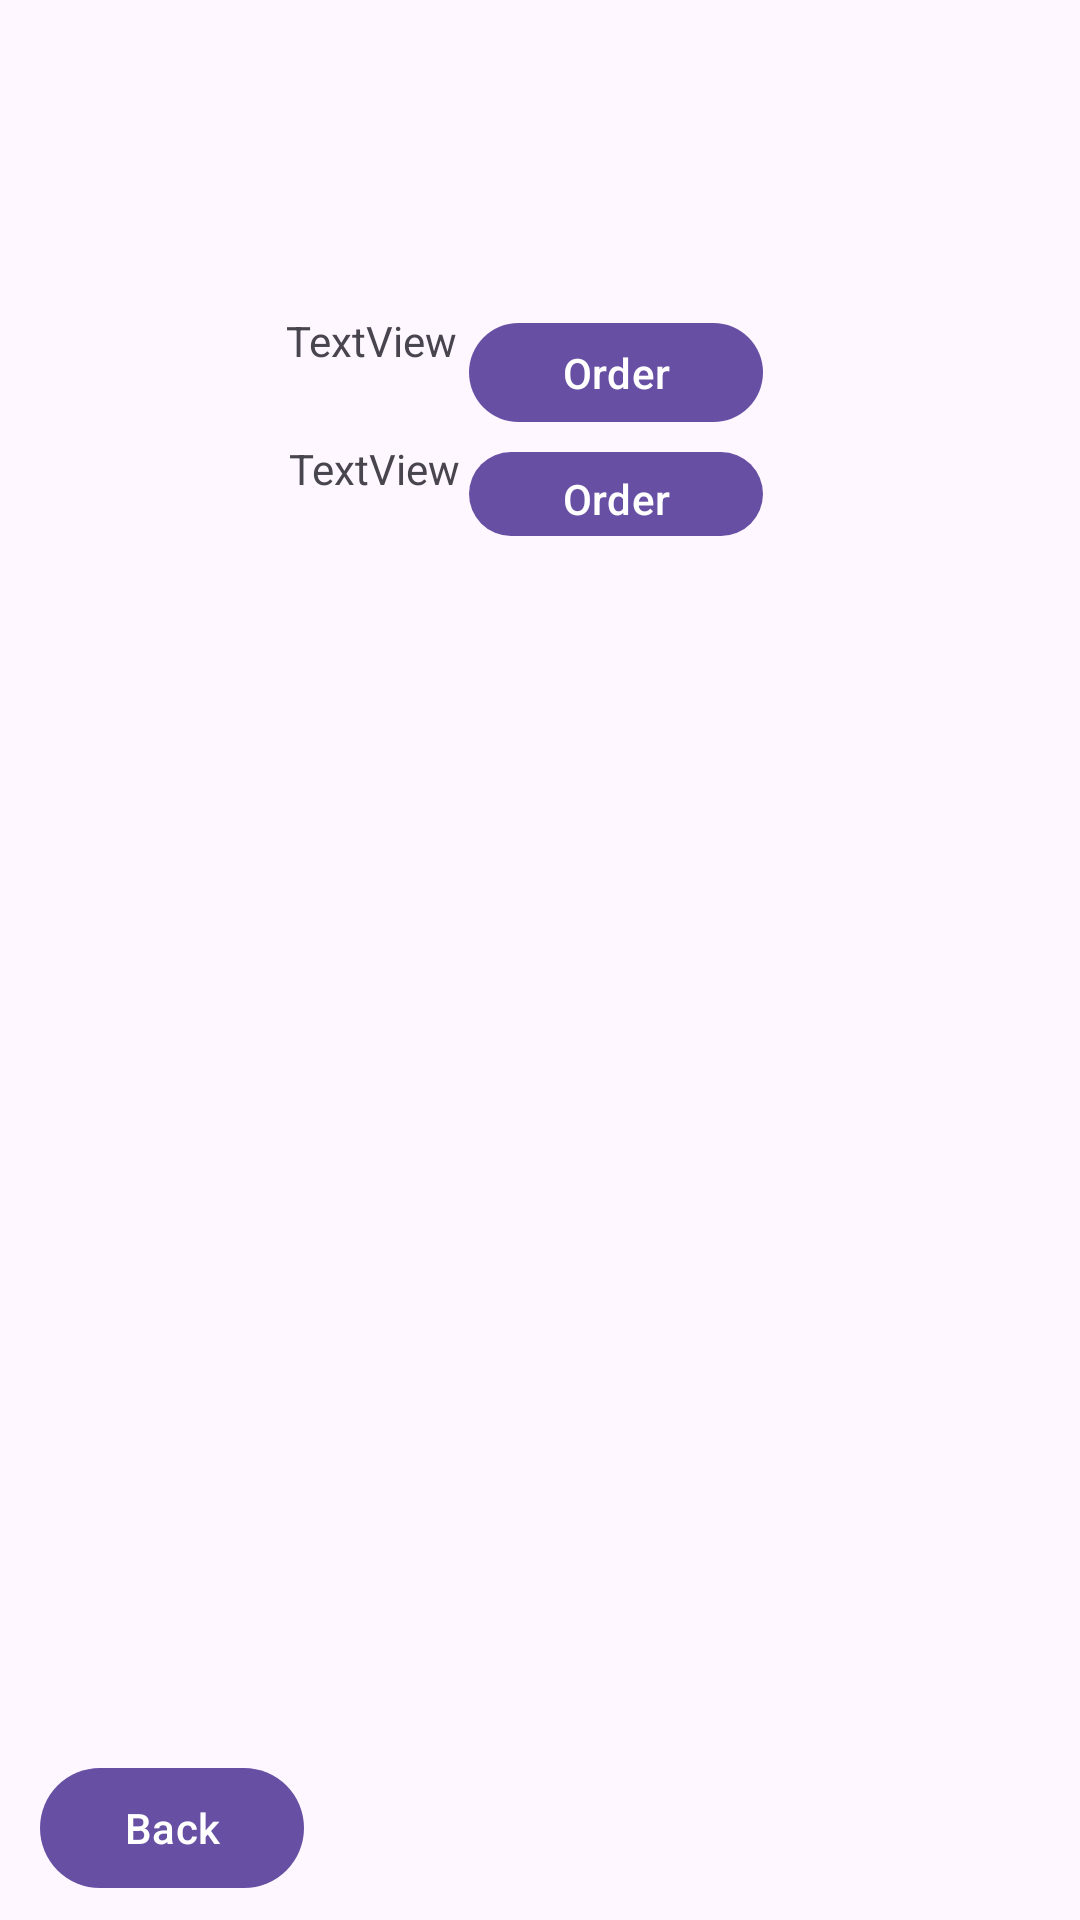

Layout XML and referenced resources for this Android screen:
<!-- AndroidManifest.xml: application theme Theme.Cs4048group_007 -->
<!-- res/layout/activity_shop.xml -->
<?xml version="1.0" encoding="utf-8"?>
<androidx.constraintlayout.widget.ConstraintLayout xmlns:android="http://schemas.android.com/apk/res/android"
    xmlns:app="http://schemas.android.com/apk/res-auto"
    xmlns:tools="http://schemas.android.com/tools"
    android:id="@+id/main"
    android:layout_width="match_parent"
    android:layout_height="match_parent"
    tools:context=".ShopActivity">

    <Button
        android:id="@+id/butitem2"
        android:layout_width="98dp"
        android:layout_height="36dp"
        android:text="Order"
        app:layout_constraintBottom_toBottomOf="parent"
        app:layout_constraintEnd_toEndOf="parent"
        app:layout_constraintHorizontal_bias="0.597"
        app:layout_constraintStart_toStartOf="parent"
        app:layout_constraintTop_toTopOf="parent"
        app:layout_constraintVertical_bias="0.243" />

    <Button
        android:id="@+id/back"
        android:layout_width="wrap_content"
        android:layout_height="wrap_content"
        android:text="Back"
        app:layout_constraintBottom_toBottomOf="parent"
        app:layout_constraintEnd_toEndOf="parent"
        app:layout_constraintHorizontal_bias="0.049"
        app:layout_constraintStart_toStartOf="parent"
        app:layout_constraintTop_toTopOf="parent"
        app:layout_constraintVertical_bias="0.989" />

    <TextView
        android:id="@+id/item1"
        android:layout_width="99dp"
        android:layout_height="35dp"
        android:text="TextView"
        app:layout_constraintBottom_toBottomOf="parent"
        app:layout_constraintEnd_toEndOf="parent"
        app:layout_constraintHorizontal_bias="0.365"
        app:layout_constraintStart_toStartOf="parent"
        app:layout_constraintTop_toTopOf="parent"
        app:layout_constraintVertical_bias="0.172" />

    <TextView
        android:id="@+id/item2"
        android:layout_width="82dp"
        android:layout_height="42dp"
        android:text="TextView"
        app:layout_constraintBottom_toBottomOf="parent"
        app:layout_constraintEnd_toEndOf="parent"
        app:layout_constraintHorizontal_bias="0.346"
        app:layout_constraintStart_toStartOf="parent"
        app:layout_constraintTop_toTopOf="parent"
        app:layout_constraintVertical_bias="0.245" />

    <Button
        android:id="@+id/butItem1"
        android:layout_width="98dp"
        android:layout_height="41dp"
        android:text="Order"
        app:layout_constraintBottom_toBottomOf="parent"
        app:layout_constraintEnd_toEndOf="parent"
        app:layout_constraintHorizontal_bias="0.597"
        app:layout_constraintStart_toStartOf="parent"
        app:layout_constraintTop_toTopOf="parent"
        app:layout_constraintVertical_bias="0.173" />

</androidx.constraintlayout.widget.ConstraintLayout>
<!-- resources referenced by this layout -->
<resources>
  <style name="Theme.Cs4048group_007" parent="Base.Theme.Cs4048group_007" />
  <style name="Base.Theme.Cs4048group_007" parent="Theme.Material3.DayNight.NoActionBar">
          
          
      </style>
</resources>
